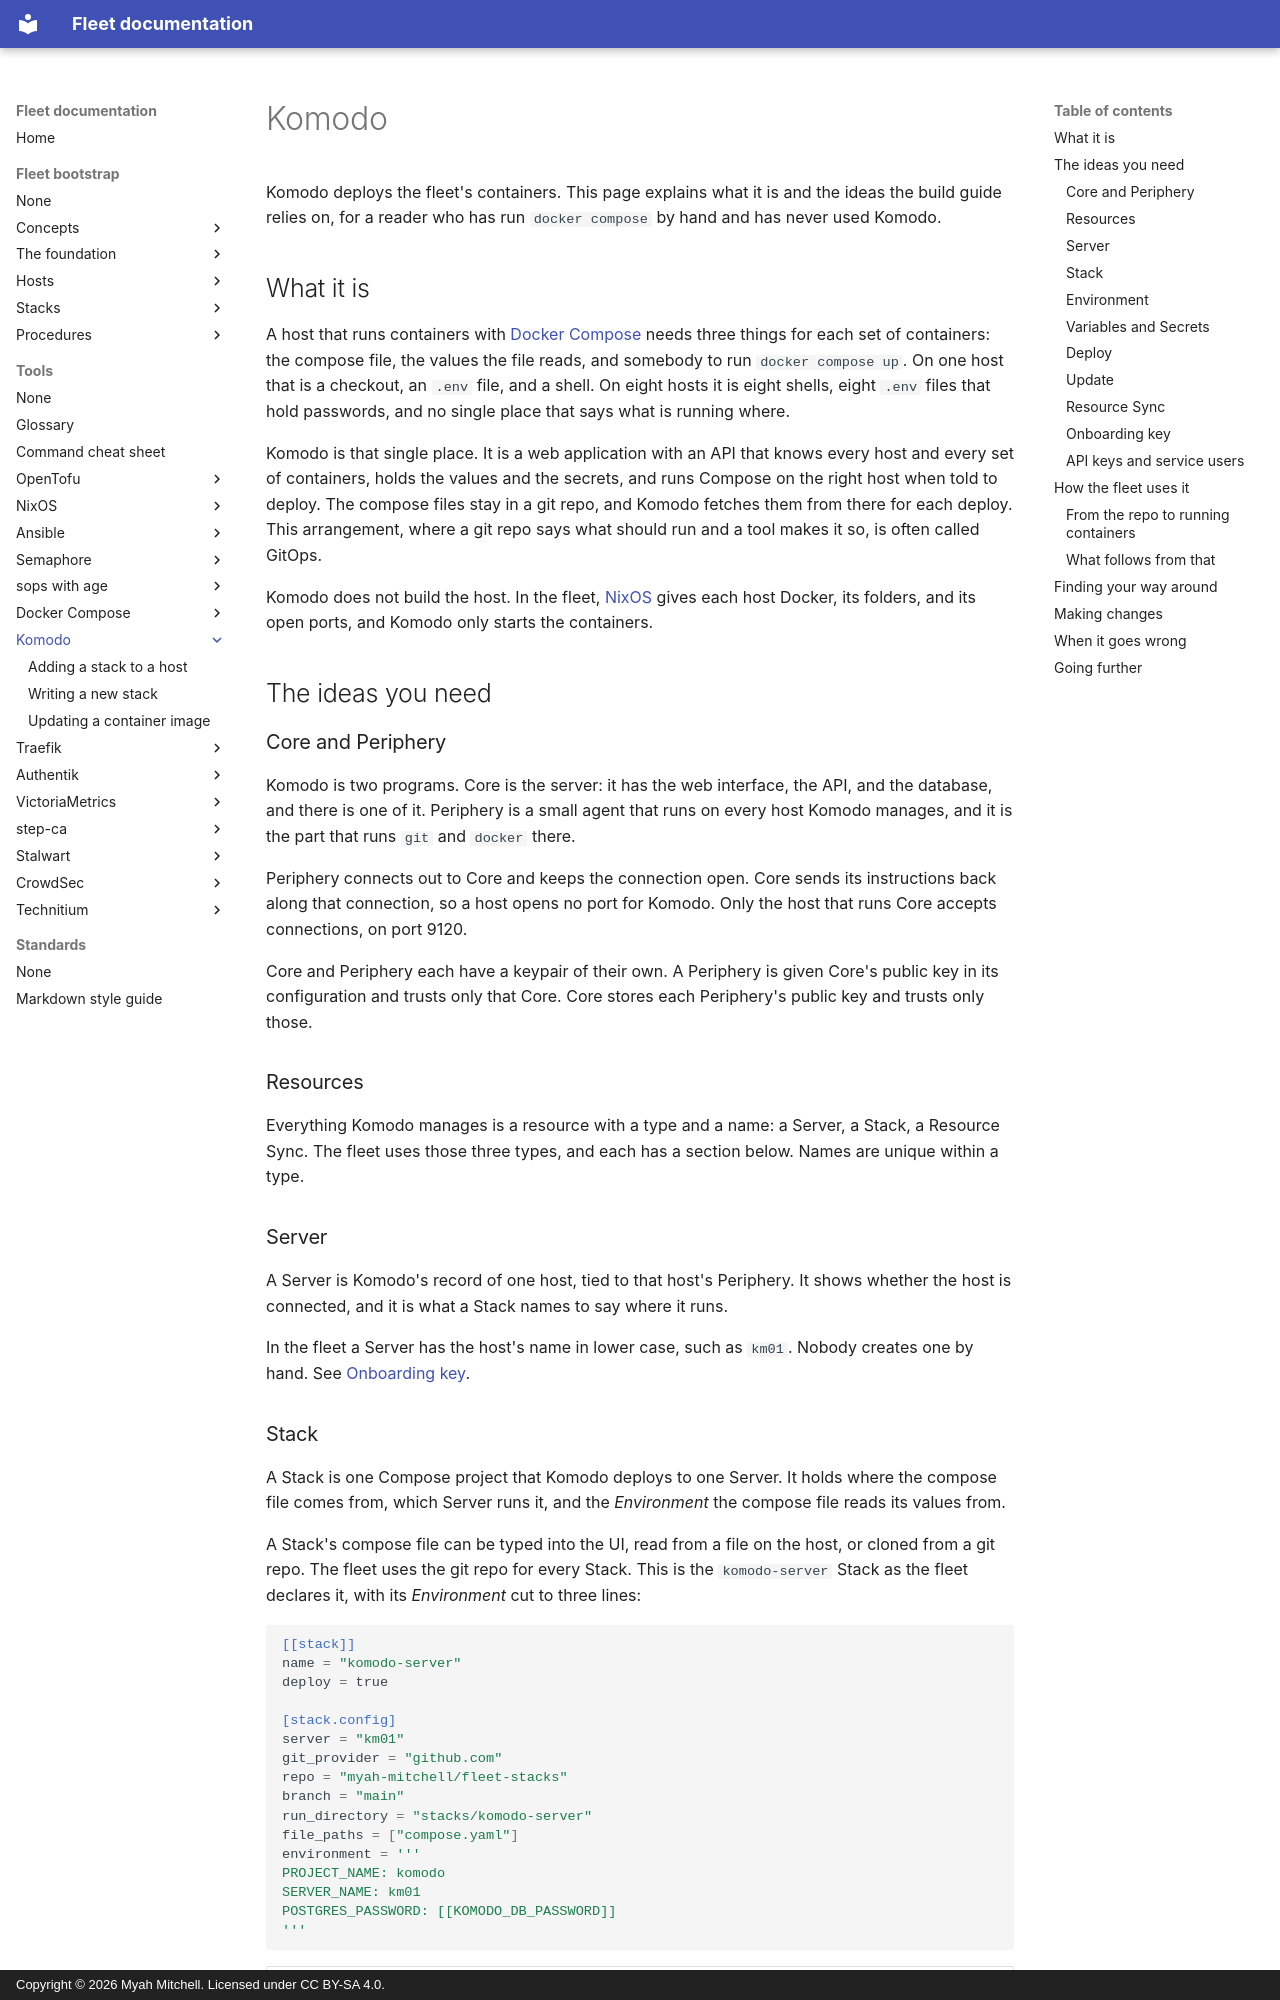

repository: myah-mitchell/fleet-docs · page: tools/komodo/index.html · generator: mkdocs · copyright: Copyright © 2026 Myah Mitchell. Licensed under CC BY-SA 4.0.

# Komodo

Komodo deploys the fleet's containers. This page explains what it is and the ideas the build guide relies on, for a reader who has run `docker compose` by hand and has never used Komodo.

## What it is {#what}

A host that runs containers with [Docker Compose](../docker-compose/index.md) needs three things for each set of containers: the compose file, the values the file reads, and somebody to run `docker compose up`. On one host that is a checkout, an `.env` file, and a shell. On eight hosts it is eight shells, eight `.env` files that hold passwords, and no single place that says what is running where.

Komodo is that single place. It is a web application with an API that knows every host and every set of containers, holds the values and the secrets, and runs Compose on the right host when told to deploy. The compose files stay in a git repo, and Komodo fetches them from there for each deploy. This arrangement, where a git repo says what should run and a tool makes it so, is often called GitOps.

Komodo does not build the host. In the fleet, [NixOS](../nixos/index.md) gives each host Docker, its folders, and its open ports, and Komodo only starts the containers.

## The ideas you need {#ideas}

### Core and Periphery {#core-and-periphery}

Komodo is two programs. Core is the server: it has the web interface, the API, and the database, and there is one of it. Periphery is a small agent that runs on every host Komodo manages, and it is the part that runs `git` and `docker` there.

Periphery connects out to Core and keeps the connection open. Core sends its instructions back along that connection, so a host opens no port for Komodo. Only the host that runs Core accepts connections, on port 9120.

Core and Periphery each have a keypair of their own. A Periphery is given Core's public key in its configuration and trusts only that Core. Core stores each Periphery's public key and trusts only those.

### Resources {#resources}

Everything Komodo manages is a resource with a type and a name: a Server, a Stack, a Resource Sync. The fleet uses those three types, and each has a section below. Names are unique within a type.

### Server {#server}

A Server is Komodo's record of one host, tied to that host's Periphery. It shows whether the host is connected, and it is what a Stack names to say where it runs.

In the fleet a Server has the host's name in lower case, such as `km01`. Nobody creates one by hand. See [Onboarding key](#onboarding-key).

### Stack {#stack}

A Stack is one Compose project that Komodo deploys to one Server. It holds where the compose file comes from, which Server runs it, and the *Environment* the compose file reads its values from.

A Stack's compose file can be typed into the UI, read from a file on the host, or cloned from a git repo. The fleet uses the git repo for every Stack. This is the `komodo-server` Stack as the fleet declares it, with its *Environment* cut to three lines:

```toml
[[stack]]
name = "komodo-server"
deploy = true

[stack.config]
server = "km01"
git_provider = "github.com"
repo = "myah-mitchell/fleet-stacks"
branch = "main"
run_directory = "stacks/komodo-server"
file_paths = ["compose.yaml"]
environment = '''
PROJECT_NAME: komodo
SERVER_NAME: km01
POSTGRES_PASSWORD: [[KOMODO_DB_PASSWORD]]
'''
```

| Key | Says |
| --- | --- |
| `server` | Which Server runs the Stack |
| `git_provider`, `repo`, `branch` | The repo that holds the compose file |
| `run_directory` | The folder in the repo that Compose runs from |
| `file_paths` | The compose file, relative to the run directory |
| `environment` | The values the compose file reads |

A Stack name is unique across all of Komodo, not per Server. A stack that runs on every host therefore gets one Stack per host, with the host's name on the end, such as `system-agent-id01`.
